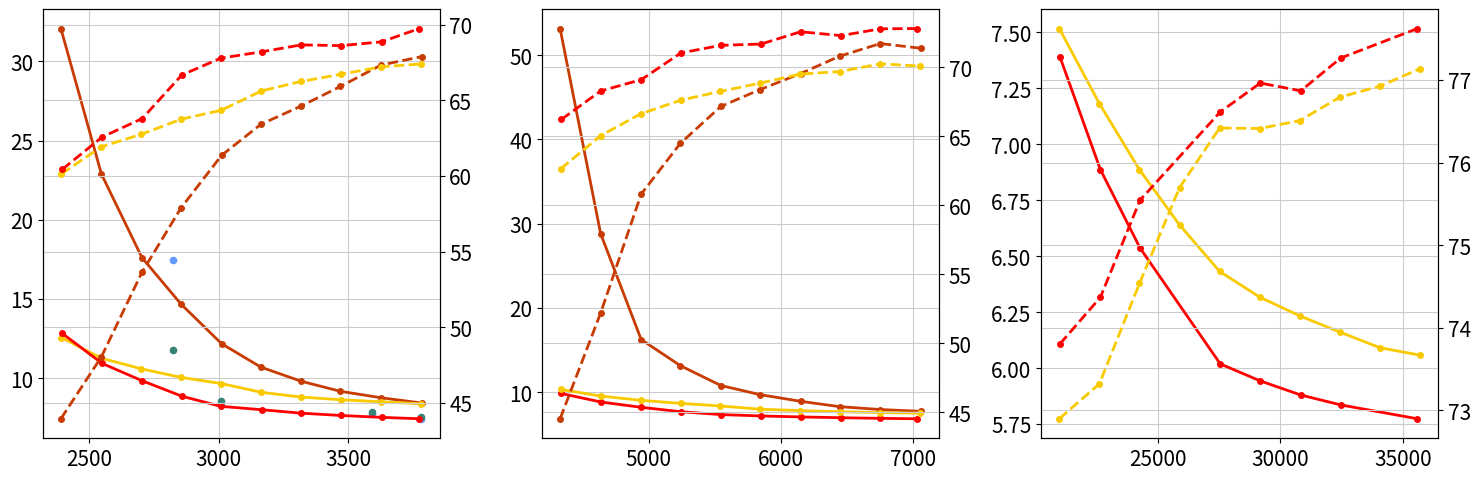

Write the Python code that produced this figure. (Note: this script raises an exception after producing the figure.)
# from matplotlib import pyplot as plt

# # owq_llama_2_gemv_hf

# # 표로 그릴 것.

# colors = [
#     '#FF6663',
#     '#939393',
#     '#C83C04',
#     '#378375',
#     '#6699FF',
#     '#FACA00',
#     '#2351AB',
# ]

# fig_path='acl/experiment/continous_result.png'

# fig, axes = plt.subplots(nrows=3, ncols=1, figsize=(5, 15)) 
# fig.subplots_adjust(hspace=0.5, wspace=0.1)

# our_7b_bits = [2.20369171, 2.40349741, 2.60427461, 2.80246114, 2.99740933, 3.20498705, 3.40123057, 3.60103627, 3.80310881, 3.99222798]
# our_7b_w2 = [9.70293808, 8.307990074, 7.460319519, 6.713390827, 6.187410831, 6.020772934, 5.869136333, 5.793658257, 5.68144989, 5.597347736]
# our_7b_c4 = [12.82921791, 10.93458462, 9.837593079, 8.866043091, 8.225736618, 8.009811401, 7.793493271, 7.64744854, 7.530736923, 7.44137764]
# our_7b_acc = [0.604282098, 0.625704665, 0.637907708, 0.666701336, 0.677821555, 0.682099624, 0.686616407, 0.686102525, 0.688649375, 0.697427872]

# bitstack_7b_bits = [2.2, 2.4, 2.6, 2.8, 3, 3.2, 3.4, 3.6, 3.8, 4]
# bitstack_7b_w2 = [9.175833702, 8.297012329, 7.791053772, 7.414270401, 7.098052025, 6.766305923, 6.555026531, 6.430410385, 6.334755898, 6.266643047]
# bitstack_7b_c4 = [12.56320381, 11.26459026, 10.59273624, 10.04853344, 9.664886475, 9.113240242, 8.809690475, 8.641955376, 8.511131287, 8.385821342]
# bitstack_7b_acc = [0.601391018, 0.619275265, 0.627521764, 0.637491537, 0.643394393, 0.656135069, 0.662427668, 0.667206655, 0.672052206, 0.674013289]

# pbllm_7b_bits = [2.197, 2.4, 2.603, 2.799, 3.002, 3.198, 3.401, 3.597, 3.8, 4.003]
# pbllm_7b_w2 = [25.409021, 17.224394, 13.824484, 11.35747, 9.181018, 8.061, 7.414878, 6.925223, 6.602927, 6.332662]
# pbllm_7b_c4 = [32.068573, 22.882645, 17.609436, 14.669633, 12.173552, 10.701463, 9.805017, 9.174158, 8.767661, 8.437231]
# pbllm_7b_acc = [0.439466138, 0.480417192, 0.536299553, 0.578924823, 0.613636868, 0.634068865, 0.646246926, 0.659146108, 0.673270014, 0.678828369]

# owq_7b_bits = [2.2, 2.4, 2.6, 2.8, 3.2, 3.4, 3.6, 3.8]
# owq_7b_w2 = [9.512156487, 9.513555527, 9.25275135, 9.089015007, 6.015853405, 5.974658489, 5.961352825, 5.967914104]
# owq_7b_c4 = [11.93916416, 11.70453358, 11.55443287, 11.22610092, 7.941548347, 7.913356781, 7.89141798, 7.887867451]
# owq_7b_acc = [0.60127132, 0.609347297, 0.611218543, 0.616280351, 0.690211332, 0.689057585, 0.687197822, 0.688208984]

# # axes[0].plot(pbllm_7b_bits, pbllm_7b_w2, label='PB-LLM', linestyle='-')
# # axes[0].plot(owq_7b_bits, owq_7b_w2, label='OWQ', linestyle='-')
# # axes[0].plot(bitstack_7b_bits, bitstack_7b_w2, label='BitStack', linestyle='-')
# # axes[0].plot(our_7b_bits, our_7b_w2, label='Our', linestyle='-')
# # axes[0].plot(pbllm_7b_bits, pbllm_7b_c4, label='PB-LLM', linestyle='-')
# # # axes[0].plot(owq_7b_bits, owq_7b_c4, label='OWQ', linestyle='-')
# # axes[0].plot(bitstack_7b_bits, bitstack_7b_c4, label='BitStack', linestyle='-')
# # axes[0].plot(our_7b_bits, our_7b_c4, label='Our', linestyle='-')
# axes[0].scatter(pbllm_7b_bits, pbllm_7b_c4, s=5, label='PB-LLM', facecolors='none')
# # axes[0].plot(owq_7b_bits, owq_7b_c4, label='OWQ', linestyle='-')
# axes[0].scatter(bitstack_7b_bits, bitstack_7b_c4, s=5,label='BitStack', facecolors='none')
# axes[0].scatter(our_7b_bits, our_7b_c4, s=5, label='Our', facecolors='none')
# axes[0].set_title('Llama 2 7B')
# axes[0].set_xlabel('Bits')
# axes[0].set_ylabel('Perplexity')
# axes[0].grid(c='0.8')
# # axes[0].legend(loc='upper right')
# axes[0].legend()
# axes[0].set_yscale('log')

# ax = axes[0].twinx()
# ax.scatter(pbllm_7b_bits, pbllm_7b_acc, s=5)
# # ax.scatter(owq_7b_bits, owq_7b_acc, s=5)
# ax.scatter(bitstack_7b_bits, bitstack_7b_acc, s=5)
# ax.scatter(our_7b_bits, our_7b_acc, s=5)
# ax.set_ylabel('Acc.')
# ax.grid(c='0.8')


# pbllm_13b_bits = [2.197, 2.4, 2.603, 2.799, 3.002, 3.198, 3.401, 3.597, 3.8, 4.003]
# pbllm_13b_w2 = [49.662487, 21.767782, 12.027323, 9.540066, 7.770907, 6.957156, 6.444432, 6.03354, 5.794348, 5.621876]
# pbllm_13b_c4 = [53.145523, 28.799479, 16.243132, 13.139219, 10.783956, 9.700974, 8.908892, 8.274727, 7.935522, 7.717345]
# pbllm_13b_acc = [0.445306741, 0.521918144, 0.608104881, 0.64488449, 0.671657683, 0.683852428, 0.695484065, 0.708052548, 0.717220212, 0.713828894]

# owq_13b_bits = [2.2, 2.4, 2.6, 2.8, 3.2, 3.4, 3.6, 3.8]
# owq_13b_w2 = [8.141159058, 7.90238905, 7.906852245, 7.644672871, 5.259451866, 5.233787537, 5.246657372, 5.222622395]
# owq_13b_c4 = [10.81324387, 10.55164051, 10.35543156, 10.24857807, 7.184574127, 7.174242496, 7.165292263, 7.144797802]
# owq_13b_acc = [0.649320442, 0.64854396, 0.652410135, 0.660048735, 0.718132311, 0.716591034, 0.724292107, 0.719481134]

# bitstack_13b_bits = [2.2, 2.4, 2.6, 2.8, 3, 3.2, 3.4, 3.6, 3.8, 4]
# bitstack_13b_w2 = [9.175833702, 8.297012329, 7.791053772, 7.414270401, 7.098052025, 6.766305923, 6.555026531, 6.430410385, 6.334755898, 6.266643047]
# bitstack_13b_c4 = [10.31787777, 9.537553787, 9.025455475, 8.665048599, 8.353291512, 7.974319458, 7.801470757, 7.675413132, 7.572425842, 7.49377346]
# bitstack_13b_acc = [0.62639496, 0.65044807, 0.666231766, 0.676121231, 0.682551099, 0.688576983, 0.695072416, 0.696956562, 0.70252, 0.700891267]

# our_13b_bits = [2.20309917, 2.40061983, 2.60392562, 2.80206612, 3.00165289, 3.20392562, 3.40123967, 3.60392562, 3.80041322, 3.98615702]
# our_13b_w2 = [7.209764004, 6.441867828, 5.988779068, 5.634430885, 5.374492168, 5.24823761, 5.157777786, 5.090263367, 5.024534225, 4.965404987]
# our_13b_c4 = [9.835852623, 8.829443932, 8.194261551, 7.670791626, 7.335062981, 7.170888901, 7.054496765, 6.962110519, 6.886018276, 6.837729931]
# our_13b_acc = [0.66219152, 0.682863029, 0.691083918, 0.710422927, 0.715917286, 0.71687743, 0.725760049, 0.722983757 ,0.727874139, 0.728116507]

# axes[1].scatter(pbllm_13b_bits, pbllm_13b_c4, label='PB-LLM', s=5, facecolors='none')
# # axes[1].scatter(owq_13b_bits, owq_13b_c4, label='OWQ', s=5,)
# axes[1].scatter(bitstack_13b_bits, bitstack_13b_c4, label='BitStack', s=5, facecolors='none')
# axes[1].scatter(our_13b_bits, our_13b_c4, label='Our', s=5, facecolors='none')
# axes[1].set_title('Llama 2 13B')
# axes[1].set_xlabel('Bits')
# axes[1].set_ylabel('Perplexity')
# axes[1].grid(c='0.8')
# # axes[0].legend(loc='upper right')
# axes[1].legend()
# axes[1].set_yscale('log')

# ax = axes[1].twinx()
# ax.scatter(pbllm_13b_bits, pbllm_13b_acc, s=5)
# # ax.scatter(owq_13b_bits, owq_13b_acc, s=5)
# ax.scatter(bitstack_13b_bits, bitstack_13b_acc, s=5)
# ax.scatter(our_13b_bits, our_13b_acc, s=5)
# ax.set_ylabel('Acc.')
# ax.grid(c='0.8')

# bitstack_70b_bits = [2.2, 2.4, 2.6, 2.8, 3, 3.2, 3.4, 3.6, 3.8, 4]
# bitstack_70b_w2 = [4.974086285, 4.728073597,  4.493756294, 4.278894424, 4.069427013, 3.967707634, 3.888819456, 3.816739559, 3.747808456, 3.707520008]
# bitstack_70b_c4 = [7.515676975, 7.180526733, 6.885457039, 6.638876915, 6.431142807, 6.316576004, 6.232776165, 6.160410404, 6.090384483, 6.057357311]
# bitstack_70b_acc = [0.728957305, 0.733191138, 0.74534594, 0.756955741, 0.764177957, 0.764116636, 0.765076091, 0.767906965, 0.769242697, 0.771363724]


# fig.tight_layout() 
# plt.savefig(fig_path, dpi=300)

import numpy as np
from matplotlib import pyplot as plt

# owq_llama_2_gemv_hf

# 표로 그릴 것.

colors = [
    '#FF6663',
    '#939393',
    '#C83C04',
    '#378375',
    '#6699FF',
    '#FACA00',
    '#2351AB',
]

# fig_path='acl/experiment/continous_result.png'
fig_path = '/NAS/SJ/nsgaquant/acl/experiment/continuous_result.png'

font = {'size'   : 13}
plt.rc('font', **font)
plt.rc('axes', axisbelow=True)

linewidth = 2
markersize = 4

fig, axes = plt.subplots(nrows=1, ncols=3, figsize=(15, 5)) 
fig.subplots_adjust(hspace=0.5, wspace=0.1)

our_7b_bits = np.array([2.20369171, 2.40349741, 2.60427461, 2.80246114, 2.99740933, 3.20498705, 3.40123057, 3.60103627, 3.80310881, 3.99222798]) * 772 + 500 + 193 + 0.5078125
our_7b_w2 = [9.70293808, 8.307990074, 7.460319519, 6.713390827, 6.187410831, 6.020772934, 5.869136333, 5.793658257, 5.68144989, 5.597347736]
our_7b_c4 = [12.82921791, 10.93458462, 9.837593079, 8.866043091, 8.225736618, 8.009811401, 7.793493271, 7.64744854, 7.530736923, 7.44137764]
our_7b_acc = np.array([0.604282098, 0.625704665, 0.637907708, 0.666701336, 0.677821555, 0.682099624, 0.686616407, 0.686102525, 0.688649375, 0.697427872])

bitstack_7b_bits = np.array([2.2, 2.4, 2.6, 2.8, 3, 3.2, 3.4, 3.6, 3.8, 4]) * 772 + 500 + 193 + 0.5078125
bitstack_7b_w2 = [9.175833702, 8.297012329, 7.791053772, 7.414270401, 7.098052025, 6.766305923, 6.555026531, 6.430410385, 6.334755898, 6.266643047]
bitstack_7b_c4 = [12.56320381, 11.26459026, 10.59273624, 10.04853344, 9.664886475, 9.113240242, 8.809690475, 8.641955376, 8.511131287, 8.385821342]
bitstack_7b_acc = np.array([0.601391018, 0.619275265, 0.627521764, 0.637491537, 0.643394393, 0.656135069, 0.662427668, 0.667206655, 0.672052206, 0.674013289])

pbllm_7b_bits = np.array([2.197, 2.4, 2.603, 2.799, 3.002, 3.198, 3.401, 3.597, 3.8, 4.003]) * 772 + 500 + 193 + 0.5078125
pbllm_7b_w2 = [25.409021, 17.224394, 13.824484, 11.35747, 9.181018, 8.061, 7.414878, 6.925223, 6.602927, 6.332662]
pbllm_7b_c4 = [32.068573, 22.882645, 17.609436, 14.669633, 12.173552, 10.701463, 9.805017, 9.174158, 8.767661, 8.437231]
pbllm_7b_acc = np.array([0.439466138, 0.480417192, 0.536299553, 0.578924823, 0.613636868, 0.634068865, 0.646246926, 0.659146108, 0.673270014, 0.678828369])

owq_7b_bits = np.array([2.2, 2.4, 2.6, 2.8, 3.2, 3.4, 3.6, 3.8]) * 772 + 500 + 193 + 0.5078125
owq_7b_w2 = [9.512156487, 9.513555527, 9.25275135, 9.089015007, 6.015853405, 5.974658489, 5.961352825, 5.967914104]
owq_7b_c4 = [11.93916416, 11.70453358, 11.55443287, 11.22610092, 7.941548347, 7.913356781, 7.89141798, 7.887867451]
owq_7b_acc = np.array([0.60127132, 0.609347297, 0.611218543, 0.616280351, 0.690211332, 0.689057585, 0.687197822, 0.688208984])

# w2g128, w3, w3g128, w4, w4g128
discrete_memory = [2238, 2822, 3010, 3594, 3782]
awq_7b_w2 = [222695.0469, 15.44975281, 6.245078087, 5.832165241, 5.598873138]
awq_7b_c4 = [168670.7188, 17.44231033, 8.3010149, 7.720488548, 7.441966534]
awq_7b_acc = [36.11638305, 54.67185085, 67.62783576, 69.09897888, 69.90155773]

gptq_7b_w2 = [61.76620483, 9.274932861, 6.446384907, 6.093852997, 5.642832279]
gptq_7b_c4 = [44.10067749, 11.81025696, 8.531720161, 7.857592583, 7.523168087]
gptq_7b_acc = [43.19096879, 60.69622798, 67.22225115, 68.55015288, 69.04313609]

axes[0].plot(pbllm_7b_bits, pbllm_7b_c4, label='PB-LLM', marker='o', markersize=markersize, linewidth=linewidth, c = colors[2])
axes[0].plot(bitstack_7b_bits, bitstack_7b_c4, label='BitStack', marker='o', markersize=markersize, linewidth=linewidth, c = colors[5])
axes[0].plot(our_7b_bits, our_7b_c4, label='AutoLLMQuant', marker='o', markersize=markersize, linewidth=linewidth, c = 'red')
axes[0].scatter(discrete_memory[1:], awq_7b_c4[1:], label='AWQ', s=20, c=colors[4])
axes[0].scatter(discrete_memory[1:], gptq_7b_c4[1:], label='GPTQ', s=20, c=colors[3])
axes[0].grid(c='0.8')

ax = axes[0].twinx()
ax.plot(pbllm_7b_bits, 100 * pbllm_7b_acc, linestyle = '--', marker='o', markersize=markersize, linewidth=linewidth, c = colors[2])
ax.plot(bitstack_7b_bits, 100 * bitstack_7b_acc, linestyle = '--', marker='o', markersize=markersize, linewidth=linewidth, c = colors[5])
ax.plot(our_7b_bits, 100 * our_7b_acc, linestyle = '--', marker='o', markersize=markersize, linewidth=linewidth, c = 'red')
ax.grid(c='0.8')
ax.tick_params(axis='both', which='major', labelsize=15)
axes[0].tick_params(axis='both', which='major', labelsize=15)


pbllm_13b_bits = np.array([2.197, 2.4, 2.603, 2.799, 3.002, 3.198, 3.401, 3.597, 3.8, 4.003]) * 1512.5 + 378.125 + 625 + 0.791015625
pbllm_13b_w2 = [49.662487, 21.767782, 12.027323, 9.540066, 7.770907, 6.957156, 6.444432, 6.03354, 5.794348, 5.621876]
pbllm_13b_c4 = [53.145523, 28.799479, 16.243132, 13.139219, 10.783956, 9.700974, 8.908892, 8.274727, 7.935522, 7.717345]
pbllm_13b_acc = np.array([0.445306741, 0.521918144, 0.608104881, 0.64488449, 0.671657683, 0.683852428, 0.695484065, 0.708052548, 0.717220212, 0.713828894])

owq_13b_bits = np.array([2.2, 2.4, 2.6, 2.8, 3.2, 3.4, 3.6, 3.8]) * 1512.5 + 378.125 + 625 + 0.791015625
owq_13b_w2 = [8.141159058, 7.90238905, 7.906852245, 7.644672871, 5.259451866, 5.233787537, 5.246657372, 5.222622395]
owq_13b_c4 = [10.81324387, 10.55164051, 10.35543156, 10.24857807, 7.184574127, 7.174242496, 7.165292263, 7.144797802]
owq_13b_acc = np.array([0.649320442, 0.64854396, 0.652410135, 0.660048735, 0.718132311, 0.716591034, 0.724292107, 0.719481134])

bitstack_13b_bits = np.array([2.2, 2.4, 2.6, 2.8, 3, 3.2, 3.4, 3.6, 3.8, 4]) * 1512.5 + 378.125 + 625 + 0.791015625
bitstack_13b_w2 = [9.175833702, 8.297012329, 7.791053772, 7.414270401, 7.098052025, 6.766305923, 6.555026531, 6.430410385, 6.334755898, 6.266643047]
bitstack_13b_c4 = [10.31787777, 9.537553787, 9.025455475, 8.665048599, 8.353291512, 7.974319458, 7.801470757, 7.675413132, 7.572425842, 7.49377346]
bitstack_13b_acc = np.array([0.62639496, 0.65044807, 0.666231766, 0.676121231, 0.682551099, 0.688576983, 0.695072416, 0.696956562, 0.70252, 0.700891267])

our_13b_bits = np.array([2.20309917, 2.40061983, 2.60392562, 2.80206612, 3.00165289, 3.20392562, 3.40123967, 3.60392562, 3.80041322, 3.98615702]) * 1512.5 + 378.125 + 625 + 0.791015625
our_13b_w2 = [7.209764004, 6.441867828, 5.988779068, 5.634430885, 5.374492168, 5.24823761, 5.157777786, 5.090263367, 5.024534225, 4.965404987]
our_13b_c4 = [9.835852623, 8.829443932, 8.194261551, 7.670791626, 7.335062981, 7.170888901, 7.054496765, 6.962110519, 6.886018276, 6.837729931]
our_13b_acc = np.array([0.66219152, 0.682863029, 0.691083918, 0.710422927, 0.715917286, 0.71687743, 0.725760049, 0.722983757 ,0.727874139, 0.728116507])

discrete_bit = [2.0, 3.0, 4.0]

# axes[1].plot([3], [7.09], label='C4 PPL', linestyle='-', c='black')
# axes[1].plot([3], [7.09], label='Zero-shot Average', linestyle='--', c='black')

axes[1].plot(our_13b_bits, our_13b_c4, label='AutoLLMQuant', marker='o', markersize=markersize, linewidth=linewidth, c = 'red')
axes[1].plot(pbllm_13b_bits, pbllm_13b_c4, label='PB-LLM', marker='o', markersize=markersize, linewidth=linewidth, c = colors[2])
# axes[1].scatter(owq_13b_bits, owq_13b_c4, label='OWQ', s=5,)
axes[1].plot(bitstack_13b_bits, bitstack_13b_c4, label='BitStack', marker='o', markersize=markersize, linewidth=linewidth, c = colors[5])
# axes[1].set_title('Llama-2 13B')
# axes[1].set_xlabel('Bits')
# axes[1].set_ylabel('Perplexity')
axes[1].grid(c='0.8')
# axes[0].legend(loc='upper right')
# axes[1].legend()
# axes[1].set_yscale('log')

ax = axes[1].twinx()

ax.plot(our_13b_bits, 100 * our_13b_acc, linestyle = '--', marker='o', markersize=markersize, linewidth=linewidth, c = 'red')
ax.plot(pbllm_13b_bits, 100 * pbllm_13b_acc, linestyle = '--', marker='o', markersize=markersize, linewidth=linewidth, c = colors[2])
# ax.scatter(owq_13b_bits, owq_13b_acc, s=5)
ax.plot(bitstack_13b_bits, 100 * bitstack_13b_acc, linestyle = '--', marker='o', markersize=markersize, linewidth=linewidth, c = colors[5])
# ax.set_ylabel('Acc.')
ax.grid(c='0.8')

# ax.legend(['C4 PPL', 'Zero-shot Average'], loc='upper center', fontsize=15, ncol=2, bbox_to_anchor=(0.5, 1.315))
# axes[1].legend(['AutoLLMQuant', 'PB-LLM', 'BitStack'], loc='upper center', fontsize=15, ncol=5, bbox_to_anchor=(0.5, 1.2))

ax.tick_params(axis='both', which='major', labelsize=15)
axes[1].tick_params(axis='both', which='major', labelsize=15)

bitstack_70b_bits = np.array([2.2, 2.4, 2.6, 2.8, 3, 3.2, 3.4, 3.6, 3.8, 4]) * 8160 + 2040 + 1000 + 2.515625
bitstack_70b_w2 = [4.974086285, 4.728073597,  4.493756294, 4.278894424, 4.069427013, 3.967707634, 3.888819456, 3.816739559, 3.747808456, 3.707520008]
bitstack_70b_c4 = [7.515676975, 7.180526733, 6.885457039, 6.638876915, 6.431142807, 6.316576004, 6.232776165, 6.160410404, 6.090384483, 6.057357311]
bitstack_70b_acc = [0.728957305, 0.733191138, 0.74534594, 0.756955741, 0.764177957, 0.764116636, 0.765076091, 0.767906965, 0.769242697, 0.771363724]
bitstack_70b_acc = np.array(bitstack_70b_acc)

our_70b_bits = np.array([2.20306373, 2.40490196, 2.60294118, 3.00343137, 3.20294118, 3.40490196, 3.60465686, 3.987377451]) * 8160 + 2040 + 1000 + 2.515625
our_70b_w2 = [4.993602276, 4.576478481, 4.275177956, 3.724072933, 3.627696037, 3.550760746, 3.496205807, 3.410032511]
our_70b_c4 = [7.389309883, 6.886165619, 6.535670757, 6.018145561, 5.942317963, 5.87950182, 5.835152149, 5.773358345]
our_70b_acc = [0.738021299, 0.743657972, 0.755443093, 0.766131804, 0.769627149, 0.768681573, 0.772659542, 0.776231165]
our_70b_acc = np.array(our_70b_acc)

axes[2].plot(our_70b_bits, our_70b_c4, label='AutoLLMQuant', marker='o', markersize=markersize, linewidth=linewidth, c = 'red')
# axes[2].plot(pbllm_70b_bits, pbllm_70b_c4, label='PB-LLM', marker='o', markersize=markersize, linewidth=linewidth, c = colors[2])
axes[2].plot(bitstack_70b_bits, bitstack_70b_c4, label='BitStack', marker='o', markersize=markersize, linewidth=linewidth, c = colors[5])
axes[2].grid(c='0.8')

ax = axes[2].twinx()
ax.plot(our_70b_bits, 100 * our_70b_acc, linestyle = '--', marker='o', markersize=markersize, linewidth=linewidth, c = 'red')
# ax.plot(pbllm_70b_bits, 100 * pbllm_70b_acc, linestyle = '--', marker='o', markersize=markersize, linewidth=linewidth, c = colors[2])
ax.plot(bitstack_70b_bits, 100 * bitstack_70b_acc, linestyle = '--', marker='o', markersize=markersize, linewidth=linewidth, c = colors[5])
ax.grid(c='0.8')

ax.tick_params(axis='both', which='major', labelsize=15)
axes[2].tick_params(axis='both', which='major', labelsize=15)

fig.tight_layout() 
plt.savefig(fig_path, dpi=300)
